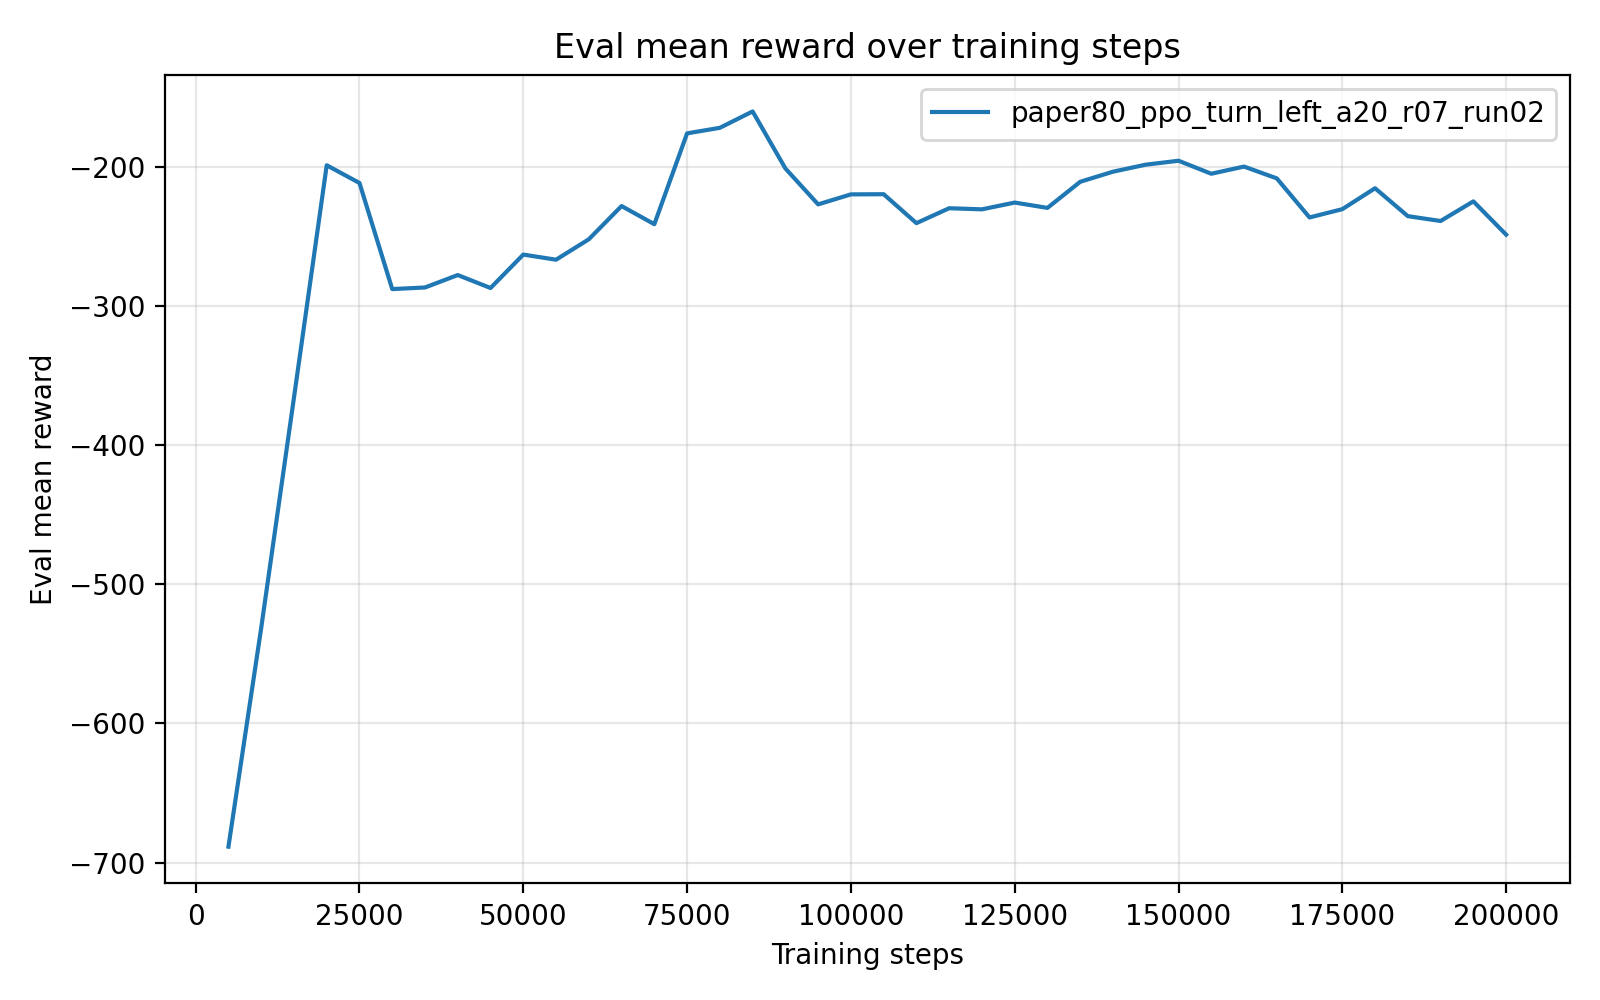

The table this chart was drawn from, first rows:
timesteps, mean_reward, std_reward, min_reward, max_reward
5.000000000000000000e+03, -6.885333271999999170e+02, 1.135999999860359740e-04, -6.885333839999999554e+02, -6.885330999999999904e+02
1.000000000000000000e+04, -5.314112689999999475e+02, 0.000000000000000000e+00, -5.314112689999999475e+02, -5.314112689999999475e+02
1.500000000000000000e+04, -3.659698880000000258e+02, 0.000000000000000000e+00, -3.659698880000000258e+02, -3.659698880000000258e+02
2.000000000000000000e+04, -1.990051589999999919e+02, 0.000000000000000000e+00, -1.990051589999999919e+02, -1.990051589999999919e+02
2.500000000000000000e+04, -2.117545349999999758e+02, 2.842170943040400743e-14, -2.117545350000000042e+02, -2.117545350000000042e+02
3.000000000000000000e+04, -2.879588870000000043e+02, 0.000000000000000000e+00, -2.879588870000000043e+02, -2.879588870000000043e+02
3.500000000000000000e+04, -2.868110760000000141e+02, 0.000000000000000000e+00, -2.868110760000000141e+02, -2.868110760000000141e+02
4.000000000000000000e+04, -2.778723110000000247e+02, 0.000000000000000000e+00, -2.778723110000000247e+02, -2.778723110000000247e+02
4.500000000000000000e+04, -2.871826639999999884e+02, 0.000000000000000000e+00, -2.871826639999999884e+02, -2.871826639999999884e+02
5.000000000000000000e+04, -2.631839550000000258e+02, 0.000000000000000000e+00, -2.631839550000000258e+02, -2.631839550000000258e+02
5.500000000000000000e+04, -2.668555250000000001e+02, 0.000000000000000000e+00, -2.668555250000000001e+02, -2.668555250000000001e+02
6.000000000000000000e+04, -2.521847720000000095e+02, 0.000000000000000000e+00, -2.521847720000000095e+02, -2.521847720000000095e+02
6.500000000000000000e+04, -2.282992790000000127e+02, 0.000000000000000000e+00, -2.282992790000000127e+02, -2.282992790000000127e+02
7.000000000000000000e+04, -2.413454800000000091e+02, 0.000000000000000000e+00, -2.413454800000000091e+02, -2.413454800000000091e+02
7.500000000000000000e+04, -1.760874169999999879e+02, 0.000000000000000000e+00, -1.760874169999999879e+02, -1.760874169999999879e+02
8.000000000000000000e+04, -1.721073120000000074e+02, 0.000000000000000000e+00, -1.721073120000000074e+02, -1.721073120000000074e+02
8.500000000000000000e+04, -1.603343529999999930e+02, 0.000000000000000000e+00, -1.603343529999999930e+02, -1.603343529999999930e+02
9.000000000000000000e+04, -2.012788779999999917e+02, 0.000000000000000000e+00, -2.012788779999999917e+02, -2.012788779999999917e+02
9.500000000000000000e+04, -2.271077349999999910e+02, 0.000000000000000000e+00, -2.271077349999999910e+02, -2.271077349999999910e+02
1.000000000000000000e+05, -2.199254449999999963e+02, 0.000000000000000000e+00, -2.199254449999999963e+02, -2.199254449999999963e+02
1.050000000000000000e+05, -2.198023189999999829e+02, 2.842170943040400743e-14, -2.198023190000000113e+02, -2.198023190000000113e+02
1.100000000000000000e+05, -2.405823620000000176e+02, 2.842170943040400743e-14, -2.405823619999999892e+02, -2.405823619999999892e+02
1.150000000000000000e+05, -2.298755669999999895e+02, 0.000000000000000000e+00, -2.298755669999999895e+02, -2.298755669999999895e+02
1.200000000000000000e+05, -2.306740990000000124e+02, 0.000000000000000000e+00, -2.306740990000000124e+02, -2.306740990000000124e+02
1.250000000000000000e+05, -2.258086250000000348e+02, 2.842170943040400743e-14, -2.258086250000000064e+02, -2.258086250000000064e+02
1.300000000000000000e+05, -2.296309190000000058e+02, 0.000000000000000000e+00, -2.296309190000000058e+02, -2.296309190000000058e+02
1.350000000000000000e+05, -2.108741149999999891e+02, 0.000000000000000000e+00, -2.108741149999999891e+02, -2.108741149999999891e+02
1.400000000000000000e+05, -2.036307170000000042e+02, 0.000000000000000000e+00, -2.036307170000000042e+02, -2.036307170000000042e+02
1.450000000000000000e+05, -1.985868020000000058e+02, 0.000000000000000000e+00, -1.985868020000000058e+02, -1.985868020000000058e+02
1.500000000000000000e+05, -1.957571269999999970e+02, 0.000000000000000000e+00, -1.957571269999999970e+02, -1.957571269999999970e+02
1.550000000000000000e+05, -2.050977710000000229e+02, 2.842170943040400743e-14, -2.050977709999999945e+02, -2.050977709999999945e+02
1.600000000000000000e+05, -1.999469589999999926e+02, 0.000000000000000000e+00, -1.999469589999999926e+02, -1.999469589999999926e+02
1.650000000000000000e+05, -2.084292240000000334e+02, 2.842170943040400743e-14, -2.084292240000000049e+02, -2.084292240000000049e+02
1.700000000000000000e+05, -2.365041219999999953e+02, 0.000000000000000000e+00, -2.365041219999999953e+02, -2.365041219999999953e+02
1.750000000000000000e+05, -2.305459409999999991e+02, 0.000000000000000000e+00, -2.305459409999999991e+02, -2.305459409999999991e+02
1.800000000000000000e+05, -2.155127750000000049e+02, 0.000000000000000000e+00, -2.155127750000000049e+02, -2.155127750000000049e+02
1.850000000000000000e+05, -2.355675689999999918e+02, 0.000000000000000000e+00, -2.355675689999999918e+02, -2.355675689999999918e+02
1.900000000000000000e+05, -2.390542079999999601e+02, 2.842170943040400743e-14, -2.390542079999999885e+02, -2.390542079999999885e+02
1.950000000000000000e+05, -2.249444239999999695e+02, 2.842170943040400743e-14, -2.249444239999999979e+02, -2.249444239999999979e+02
2.000000000000000000e+05, -2.488297499999999616e+02, 2.842170943040400743e-14, -2.488297499999999900e+02, -2.488297499999999900e+02
